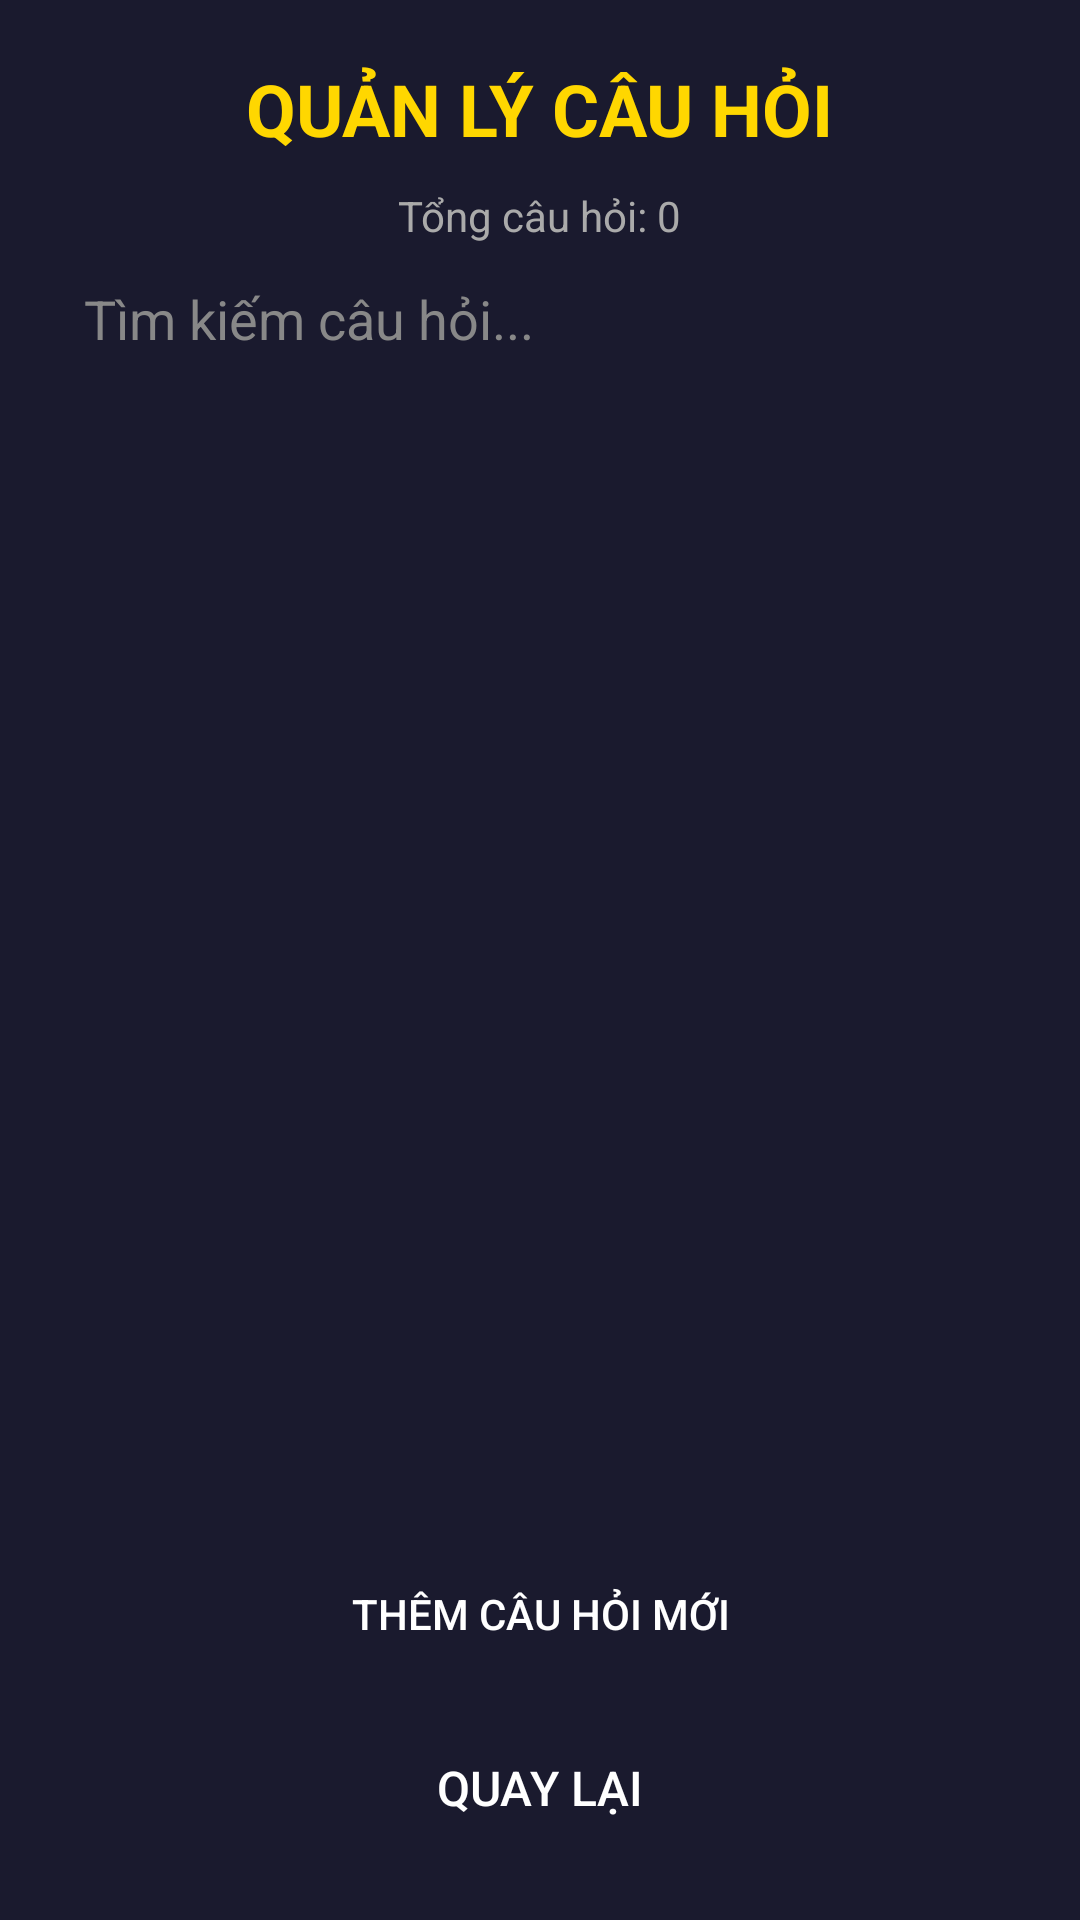

Here is an Android app screen rendered from its layout file. Give the layout XML and the strings, colors and styles it references.
<!-- AndroidManifest.xml: application theme Theme.Projectandroidjava -->
<!-- res/layout/activity_question_management.xml -->
<?xml version="1.0" encoding="utf-8"?>
<LinearLayout xmlns:android="http://schemas.android.com/apk/res/android"
    android:layout_width="match_parent"
    android:layout_height="match_parent"
    android:orientation="vertical"
    android:background="#1a1a2e"
    android:gravity="center_horizontal">

    <TextView
        android:layout_width="wrap_content"
        android:layout_height="wrap_content"
        android:text="QUẢN LÝ CÂU HỎI"
        android:textSize="24sp"
        android:textColor="#FFD700"
        android:textStyle="bold"
        android:layout_marginTop="20dp"
        android:layout_marginBottom="10dp" />

    <TextView
        android:id="@+id/tv_question_count"
        android:layout_width="wrap_content"
        android:layout_height="wrap_content"
        android:text="Tổng câu hỏi: 0"
        android:textSize="14sp"
        android:textColor="#AAAAAA"
        android:layout_marginBottom="5dp" />

    <LinearLayout
        android:layout_width="match_parent"
        android:layout_height="wrap_content"
        android:orientation="horizontal"
        android:paddingHorizontal="16dp"
        android:layout_marginBottom="5dp">

        <EditText
            android:id="@+id/et_search"
            android:layout_width="0dp"
            android:layout_height="40dp"
            android:layout_weight="1"
            android:hint="Tìm kiếm câu hỏi..."
            android:textColor="#FFFFFF"
            android:textColorHint="#888888"
            android:background="@drawable/btn_rect_purple"
            android:paddingHorizontal="12dp"
            android:inputType="text"
            android:imeOptions="actionSearch"
            android:maxLines="1" />

        <Spinner
            android:id="@+id/sp_filter_level"
            android:layout_width="90dp"
            android:layout_height="40dp"
            android:layout_marginStart="8dp"
            android:background="@drawable/btn_rect_purple"
            android:paddingHorizontal="8dp" />

    </LinearLayout>

    <Button
        android:id="@+id/btn_clear_filter"
        android:layout_width="wrap_content"
        android:layout_height="30dp"
        android:text="Xóa bộ lọc"
        android:textSize="12sp"
        android:background="@drawable/btn_rect_purple"
        android:textColor="#FFFFFF"
        android:layout_marginBottom="5dp"
        android:visibility="gone" />

    <ListView
        android:id="@+id/lv_questions"
        android:layout_width="match_parent"
        android:layout_height="0dp"
        android:layout_weight="1"
        android:divider="#333333"
        android:dividerHeight="1dp"
        android:paddingHorizontal="16dp"
        android:paddingTop="10dp" />

    <TextView
        android:id="@+id/tv_empty"
        android:layout_width="wrap_content"
        android:layout_height="wrap_content"
        android:text="Chưa có câu hỏi nào!"
        android:textSize="16sp"
        android:textColor="#FFFFFF"
        android:visibility="gone"
        android:layout_gravity="center" />

    <Button
        android:id="@+id/btn_add_question"
        android:layout_width="200dp"
        android:layout_height="wrap_content"
        android:text="THÊM CÂU HỎI MỚI"
        android:textSize="14sp"
        android:background="@drawable/btn_rect_purple"
        android:textColor="#FFFFFF"
        android:layout_marginTop="10dp"
        android:layout_marginBottom="10dp" />

    <Button
        android:id="@+id/btn_back"
        android:layout_width="200dp"
        android:layout_height="wrap_content"
        android:text="QUAY LẠI"
        android:textSize="16sp"
        android:background="@drawable/btn_rect_purple"
        android:textColor="#FFFFFF"
        android:layout_marginBottom="20dp" />

</LinearLayout>
<!-- resources referenced by this layout -->
<resources>
  <style name="Theme.Projectandroidjava" parent="Base.Theme.Projectandroidjava" />
  <style name="Base.Theme.Projectandroidjava" parent="Theme.Material3.DayNight.NoActionBar">
          
          
      </style>
</resources>
